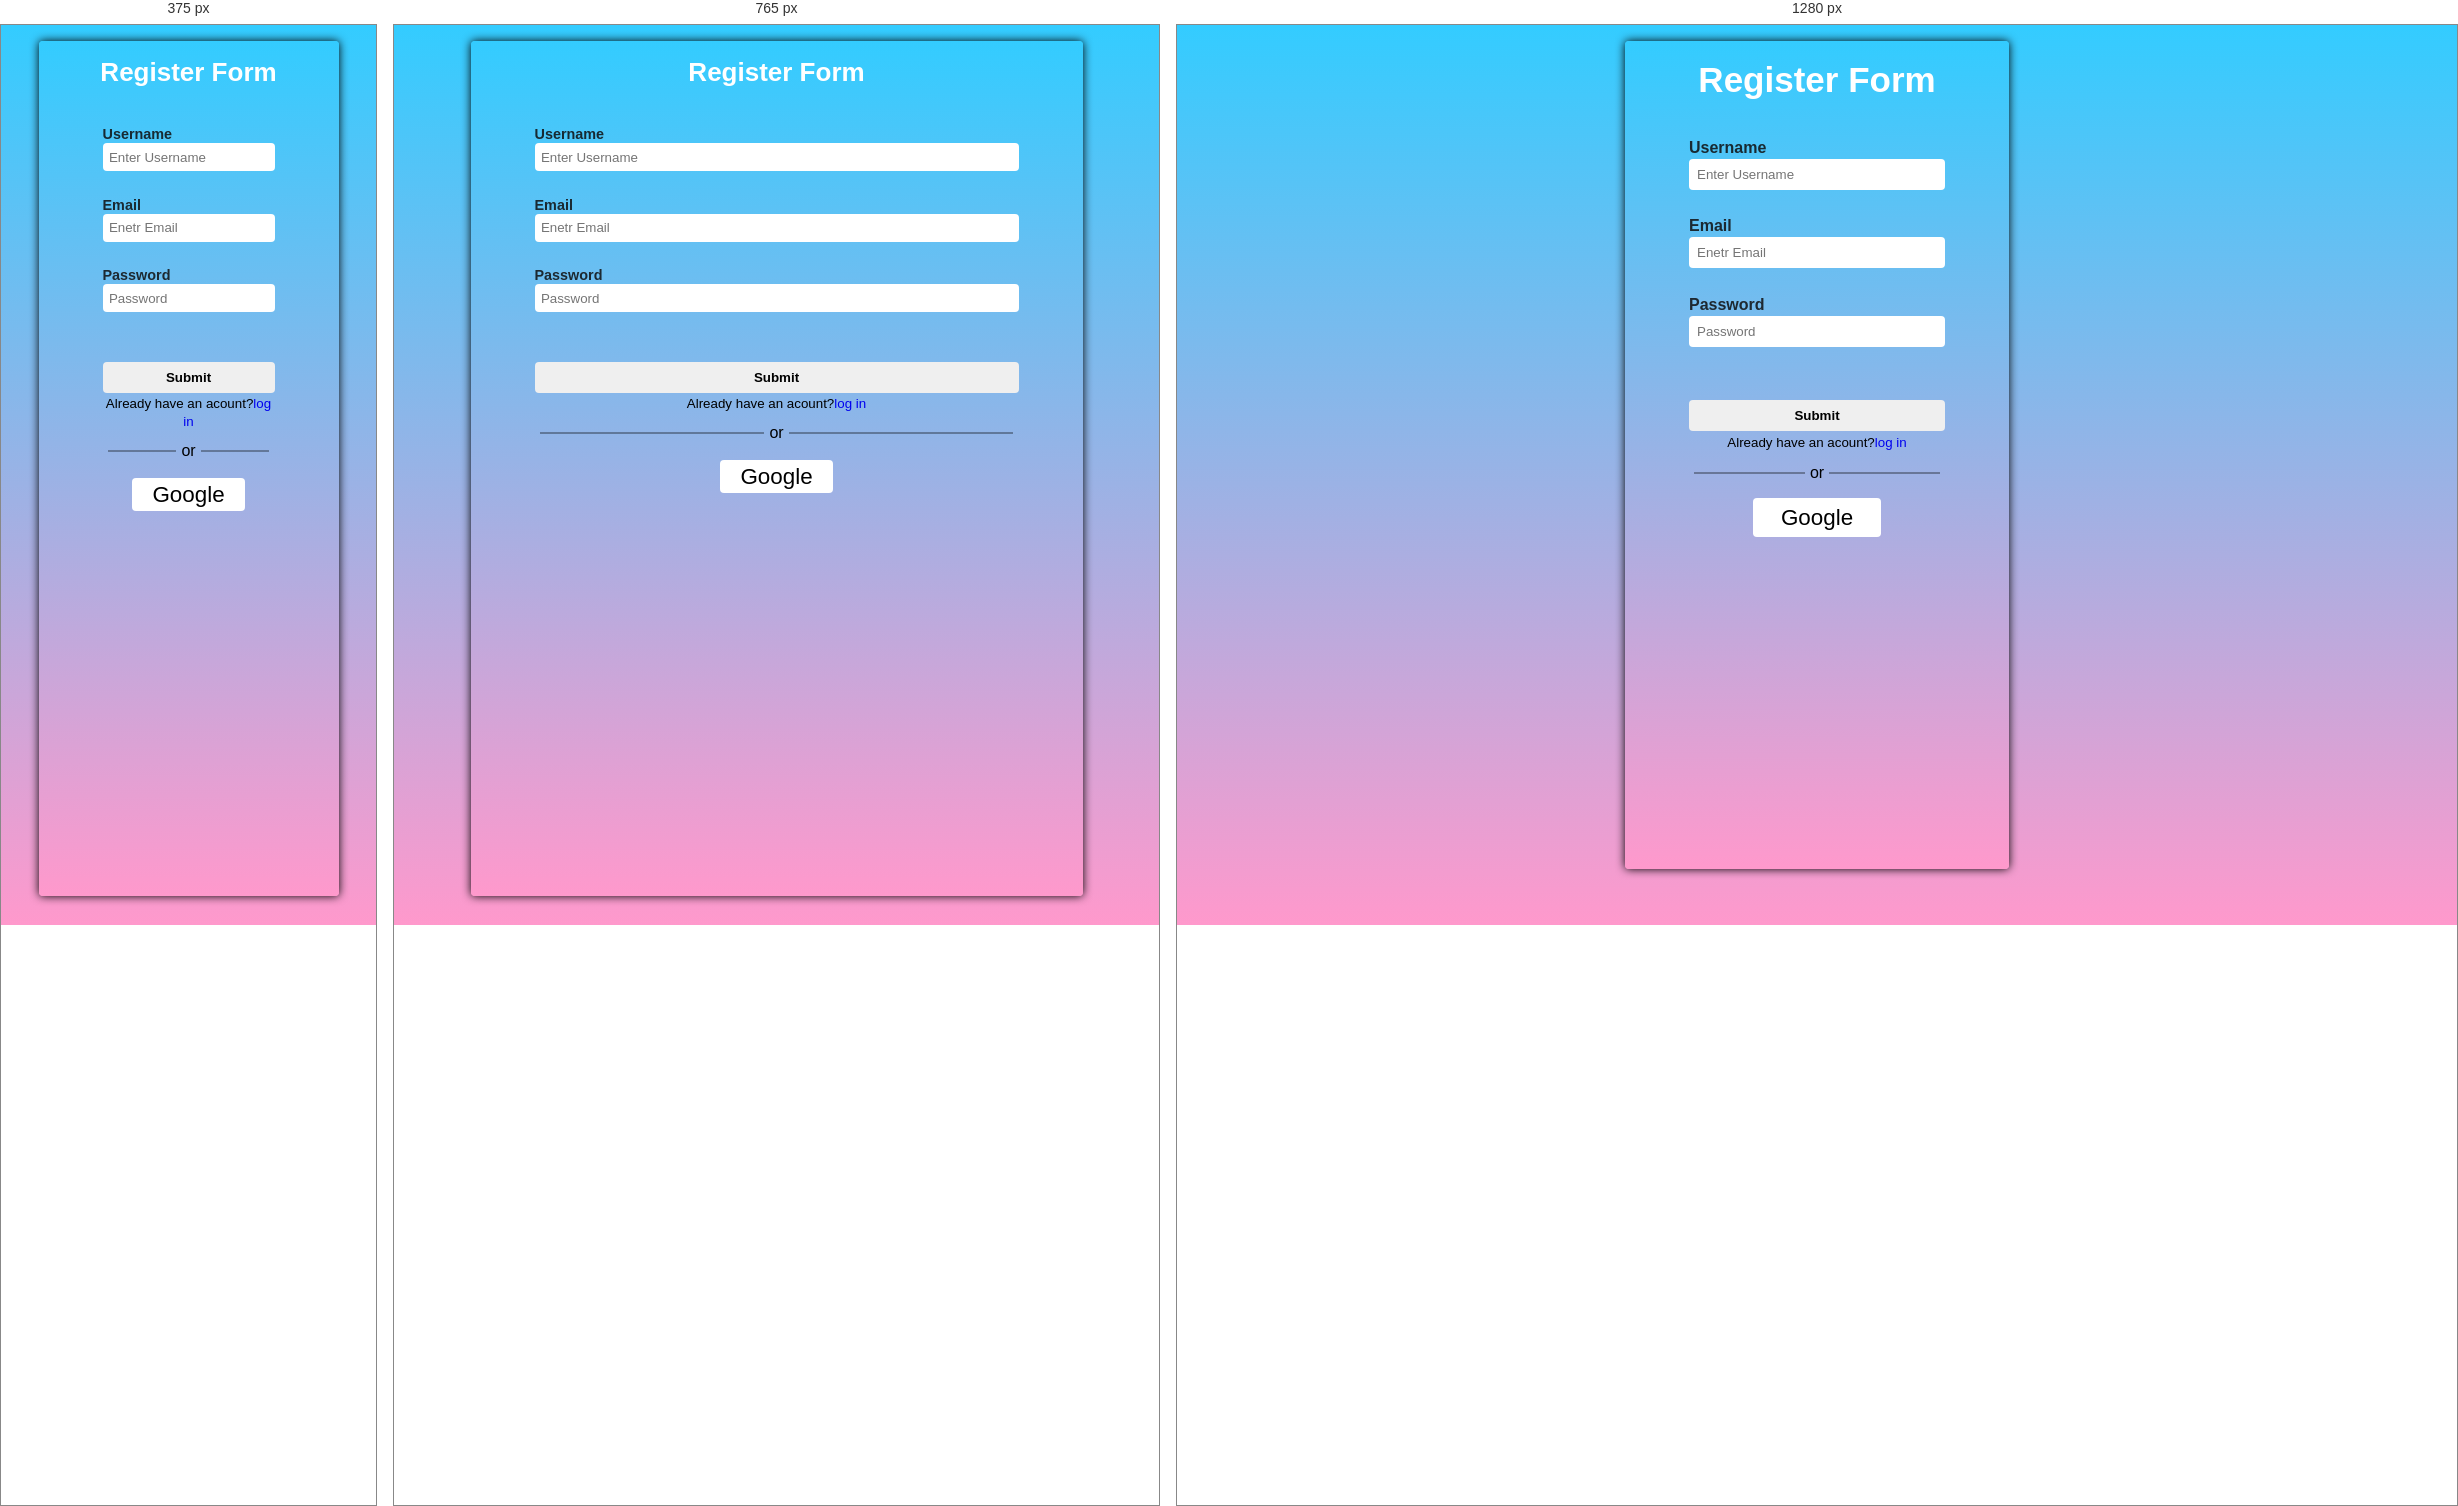
Rendered at 375 px, 765 px and 1280 px, left to right.

<!-- file: register.html -->
<!DOCTYPE html>
<html lang="en">

<head>
    <meta charset="UTF-8" />
    <meta name="viewport" content="width=device-width, initial-scale=1.0" />
    <title>Register Form</title>
    <link rel="stylesheet" href="../register/register.css" />
    <link rel="stylesheet" href="https://cdnjs.cloudflare.com/ajax/libs/font-awesome/4.7.0/css/font-awesome.min.css">
</head>

<body>
    <!-- Sign in form -->
    <div class="container">
        <div class="sign-up">Register Form</div>
        <!-- for success  -->
        <p id="success-message"></p>
        <!--    form  -->
        <form action="" id="form" name="form">
            <label for="username">Username</label>
            <input type="text" id="username" name="username" placeholder="Enter Username" />
            <!-- fill message -->
            <small id="fill-username" class="for-fill"></small>

            <label for="email">Email</label>
            <input type="email" id="email" name="email" placeholder="Enetr Email" />
            <!-- fill message -->
            <small id="fill-email" class="for-fill"></small>

            <label for="password">Password</label>
            <input type="password" id="password" name="password" placeholder="Password " />
            <!-- fill message -->
            <small id="fill-password" class="for-fill"></small>


            <!-- fill message -->
            <small id="fill-mobile" class="for-fill"></small>

            <!--      button       -->
            <button type="submit" value="Submit" id="submit-btn">Submit</button>
            <div class="small">
                <small>Already have an acount?<a href="../login/login.html">log in</a></small>
            </div>
            <!-- line or or  -->
            <div class="line-or"><span class="line"></span><span class="or"> or </span><span class="line"></span></div>

            <div class="from-google">
                <span><a href=""> <i class="fa fa-google"></i> Google</a></span>
            </div>
        </form>
    </div>
    <script src="../register/register.js"></script>
</body>

</html>

</html>

/* @media block from register.css */
@media (max-width: 450px) {
    body {
        height: 100vh;
        background: linear-gradient(to bottom, #33ccff 0%, #ff99cc 100%);
    }
    .container {
        width: 80%;
        height: 70%;
    }
    .container .sign-up {
        font-size: 26px;
        padding: 1rem 0 0 0;
    }
    .container form input {
        padding: 0.4rem;
        border: none;
        border-radius: 4px;
        outline: none;
    }
    /* label */
    .container form label {
        font-size: 0.9rem;
        color: rgba(14, 13, 13, 0.842);
        font-weight: 600;
    }
    /* last butoon*/
    .container form .from-google span {
        background-color: white;
        padding: 4px 20px;
        font-size: 1.4rem;
    }
}

/* @media block from register.css */
@media (max-width: 1080px) {
    body {
        height: 100vh;
    }
    .container {
        width: 80%;
        height: 95%;
    }
    .container .sign-up {
        font-size: 26px;
        padding: 1rem 0 0 0;
    }
    .container form {
        gap: 1px;
        padding: 1.2rem 4rem;
    }
    .container form input {
        padding: 0.4rem;
        border: none;
        border-radius: 4px;
        outline: none;
    }
    /* label */
    .container form label {
        font-size: 0.9rem;
        color: rgba(14, 13, 13, 0.842);
        font-weight: 600;
    }
    /* last butoon*/
    .container form .from-google span {
        background-color: white;
        padding: 4px 20px;
        font-size: 1.4rem;
    }
}